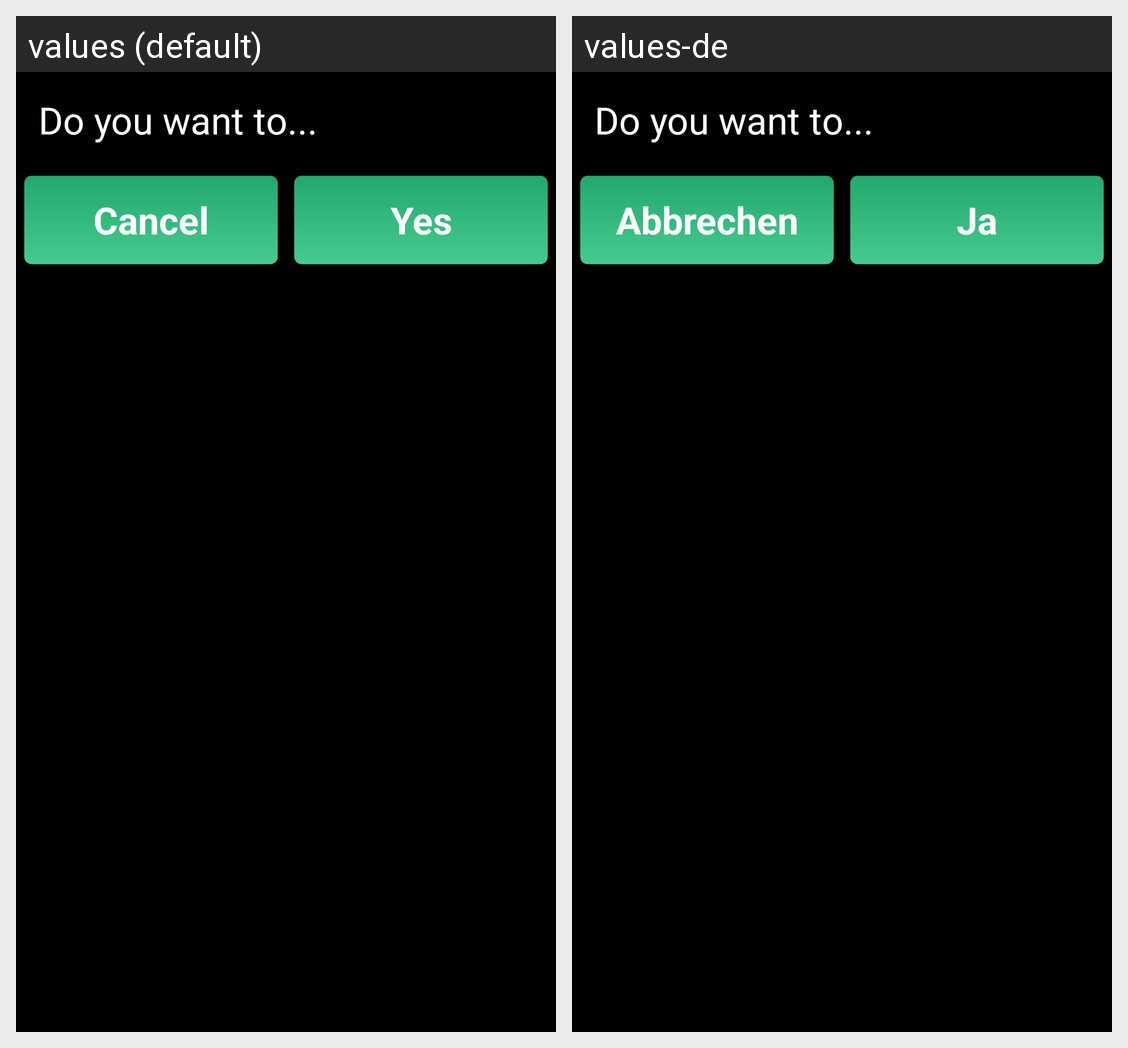

This grid shows one Android layout under two languages. Give, for every string resource on the screen, its name, the default text and each shown locale's text.
Android screen res/layout/dialog_yes_no.xml rendered under 2 locales, left to right: values (default), values-de. Device: Nexus 5 (rendered at 1080×1920; each locale shown at half size, 540×960, under a caption strip naming it); theme android:Theme.Black.NoTitleBar.Fullscreen.
Strings drawn on this screen, with the default value and each locale's value (text and hints the layout hard-codes, and strings that could not be matched under every locale, appear in the picture but are not listed):

cancel
  values: Cancel
  values-de: Abbrechen

yes
  values: Yes
  values-de: Ja
